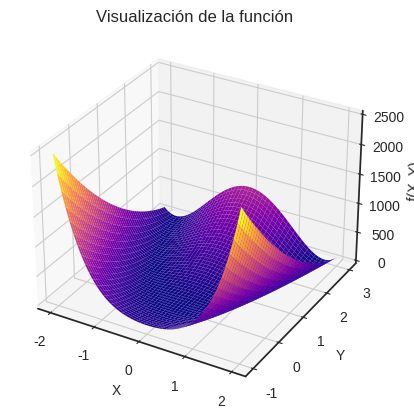
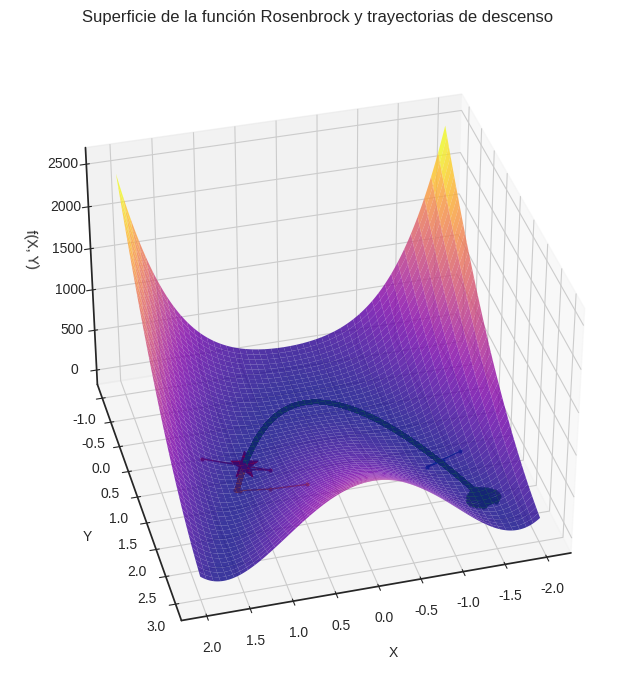
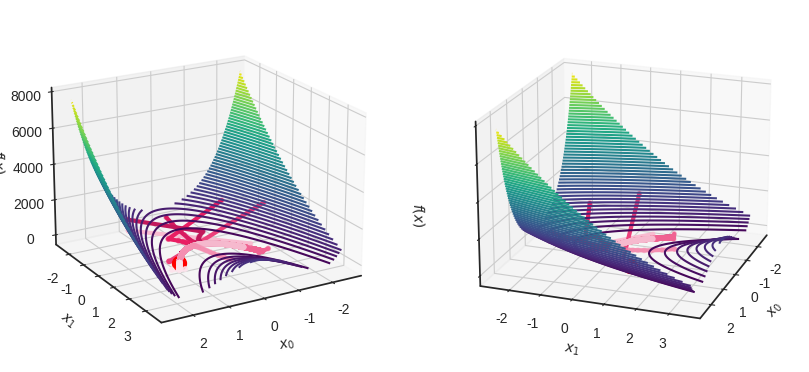
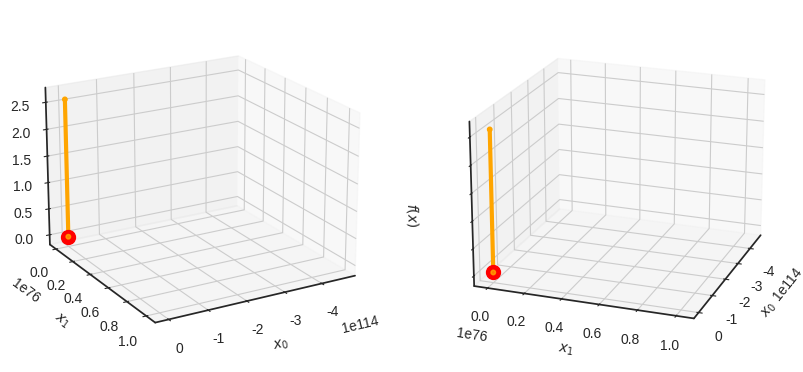

These charts were generated, in order, by the following Python code:
import numpy as np
import matplotlib.pyplot as plt
import numpy as np
import matplotlib.pyplot as plt
from matplotlib.ticker import MaxNLocator

def rosenbrock(x, y, a=1, b=100):
    return (a - x)**2 + b * (y - x**2)**2

def grad_rosenbrock(x, y, a=1, b=100):
    dfdx = -2 * (a - x) - 4 * b * x * (y - x**2)
    dfdy = 2 * b * (y - x**2)
    return np.array([dfdx, dfdy])

def gradient_descent_trajectory(f, grad_f, start, learning_rate, a=1, b=100, max_iter=10000, tol=1e-6):
    x = np.array(start, dtype=float)
    trajectory = [x.copy()]
    
    for _ in range(max_iter):
        grad = grad_f(x[0], x[1], a, b)
        x -= learning_rate * grad
        trajectory.append(x.copy())
        if np.linalg.norm(grad) < tol:
            break

    return np.array(trajectory)

def gradient_descent(f, grad_f, start, learning_rate, tol=1e-4, max_iter=50000, a=1, b=100):
    x = np.array(start, dtype=float)
    trajectory = [x.copy()]
    eta = learning_rate  # a explorar
    prev_value = f(x[0], x[1], a, b)

    for i in range(max_iter):
        grad = grad_f(x[0], x[1], a, b)
        grad_norm = np.linalg.norm(grad) 

        x -= eta * grad
        trajectory.append(x.copy())

        # CONVERGENCIA
        if grad_norm < tol:
            print(f"Convergencia alcanzada en {i + 1} iteraciones. Tasa de aprendizaje final: {eta:.5f}")
            return x, np.array(trajectory)

    print("No se alcanzó la convergencia en el número máximo de iteraciones.")
    return x, np.array(trajectory)


x = np.linspace(-2, 2, 400)
y = np.linspace(-1, 3, 400)
X, Y = np.meshgrid(x, y)
Z = rosenbrock(X, Y)

fig = plt.figure()
plt.style.use('seaborn-v0_8-white') #style :)
ax = fig.add_subplot(111, projection='3d')
ax.plot_surface(X, Y, Z, cmap='plasma')

ax.set_xlabel('X')
ax.set_ylabel('Y')
ax.set_zlabel('f(X, Y)')
ax.set_title('Visualización de la función')
plt.show()



starting_points = [(-1.5, 1.5), (0.5, 2.0), (-1.5, 2.5), (1.5, 1.0)]
trajectories = [
    gradient_descent_trajectory(rosenbrock, grad_rosenbrock, start, learning_rate=0.001)
    for start in starting_points
]

x = np.linspace(-2, 2, 400)
y = np.linspace(-1, 3, 400)
X, Y = np.meshgrid(x, y)
Z = rosenbrock(X, Y)

fig = plt.figure(figsize=(12, 8))
plt.style.use('seaborn-v0_8-white')

ax = fig.add_subplot(111, projection='3d')
ax.plot_surface(X, Y, Z, cmap='plasma', alpha=0.8, edgecolor='none')

for trajectory in trajectories:
    ax.plot(
        trajectory[:, 0], 
        trajectory[:, 1], 
        rosenbrock(trajectory[:, 0], trajectory[:, 1]), marker="o", markersize=2, linewidth=1
    )

#ax.view_init(elev=40, azim=65) 
ax.view_init(elev=36, azim=75) 
plt.scatter([1], [1], color="red", marker='*', s=400, label="Mínimo")
    
ax.set_xlabel('X', labelpad=10)
ax.set_ylabel('Y', labelpad=10)
ax.set_zlabel('f(X, Y)', labelpad=10)
ax.set_title('Superficie de la función Rosenbrock y trayectorias de descenso', pad=20)

plt.show()








def plot_multiple_trajectories_3d(trajectories, title="Trayectorias del Gradiente Descendente", colors = [
                                                                                                '#f8bbd0',  # 200
                                                                                                '#fce4ec',  # 100
                                                                                                '#f48fb1',  # 300
                                                                                                '#f06292',  # 400
                                                                                                '#ec407a',  # 500
                                                                                                '#e91e63',  # 600
                                                                                                '#d81b60',  # 700
                                                                                                '#c2185b',  # 800
                                                                                                '#ad1457',  # 900
                                                                                                '#880e4f'   # 1000
                                                                                            ]):
    
    x = np.linspace(-2.5, 2.5, 400)
    y = np.linspace(-2.5, 3.5, 400)
    X, Y = np.meshgrid(x, y)
    Z = rosenbrock(X, Y)

    plt.style.use('seaborn-v0_8-white')
    fig = plt.figure(figsize=(10, 10))

    # First subplot
    ax1 = fig.add_subplot(1, 2, 1, projection='3d')
    ax1.contour3D(X, Y, Z, 60, cmap='viridis')
    for i, trajectory in enumerate(trajectories):
        x_vals = trajectory[:, 0]
        y_vals = trajectory[:, 1]
        z_vals = rosenbrock(x_vals, y_vals)
        ax1.plot(x_vals, y_vals, z_vals, color=colors[i % len(colors)], linewidth=3)
        ax1.scatter(x_vals, y_vals, z_vals, color=colors[i % len(colors)], s=10)
    ax1.scatter([1], [1], [rosenbrock(1, 1)], marker='o', color='red', s=100)
    ax1.set_xlabel('$x_{0}$')
    ax1.set_ylabel('$x_{1}$')
    ax1.set_zlabel('$f(x)$')
    
    ax1.view_init(20, 60)

    # Second subplot
    ax2 = fig.add_subplot(1, 2, 2, projection='3d')
    ax2.contour3D(X, Y, Z, 60, cmap='viridis')
    for i, trajectory in enumerate(trajectories):
        x_vals = trajectory[:, 0]
        y_vals = trajectory[:, 1]
        z_vals = rosenbrock(x_vals, y_vals)
        ax2.plot(x_vals, y_vals, z_vals, color=colors[i % len(colors)], linewidth=3)
        ax2.scatter(x_vals, y_vals, z_vals, color=colors[i % len(colors)], s=10)
    ax2.scatter([1], [1], [rosenbrock(1, 1)], marker='o', color='red', s=100)
    ax2.set_xlabel('$x_{0}$')
    ax2.set_ylabel('$x_{1}$')
    ax2.set_zlabel('$f(x)$')
    ax2.axes.zaxis.set_ticklabels([])
    #ax2.view_init(0, 45)

    #ax2.set_xlim(-4, 4)
    #ax2.set_ylim(-4, 4)
    #ax2.set_zlim(0, 10000)

    ax2.view_init(20, 20)
    

    plt.show()

# Parámetros iniciales
start_points = [(np.float64(2.0), np.float64(0.0)), (np.float64(1.4142135623730951), np.float64(1.414213562373095)), (np.float64(1.2246467991473532e-16), np.float64(2.0)), (np.float64(-1.414213562373095), np.float64(1.4142135623730951)), (np.float64(-2.0), np.float64(2.4492935982947064e-16)), (np.float64(-1.4142135623730954), np.float64(-1.414213562373095)), (np.float64(-3.6739403974420594e-16), np.float64(-2.0)), (np.float64(1.4142135623730947), np.float64(-1.4142135623730954))]
learning_rate = 0.001  # S_{k}

trajectories = []

for s_p in start_points:
    print(f"\nTasa de aprendizaje: {learning_rate}")
    final_point, trajectory = gradient_descent(rosenbrock, grad_rosenbrock, s_p, learning_rate=learning_rate)
    print(f"Punto final estimado: {final_point}")
    print(f"Valor de la función en el punto final: {rosenbrock(final_point[0], final_point[1])}")
    trajectories.append(trajectory)

# Graficar todas las trayectorias en dos subplots 3D
plot_multiple_trajectories_3d(trajectories, title="Trayectorias del Gradiente Descendente en la Función de Rosenbrock")



start_points = [(-1,3),(5,2)]
learning_rate = 0.001  # S_{k}

trajectories = []

for s_p in start_points:
    print(f"\nTasa de aprendizaje: {learning_rate}")
    final_point, trajectory = gradient_descent(rosenbrock, grad_rosenbrock, s_p, learning_rate=learning_rate)
    print(f"Punto final estimado: {final_point}")
    print(f"Valor de la función en el punto final: {rosenbrock(final_point[0], final_point[1])}")
    trajectories.append(trajectory)

# Graficar todas las trayectorias en dos subplots 3D
plot_multiple_trajectories_3d(trajectories, title="Trayectorias del Gradiente Descendente en la Función de Rosenbrock", colors=['red', 'orange'], )